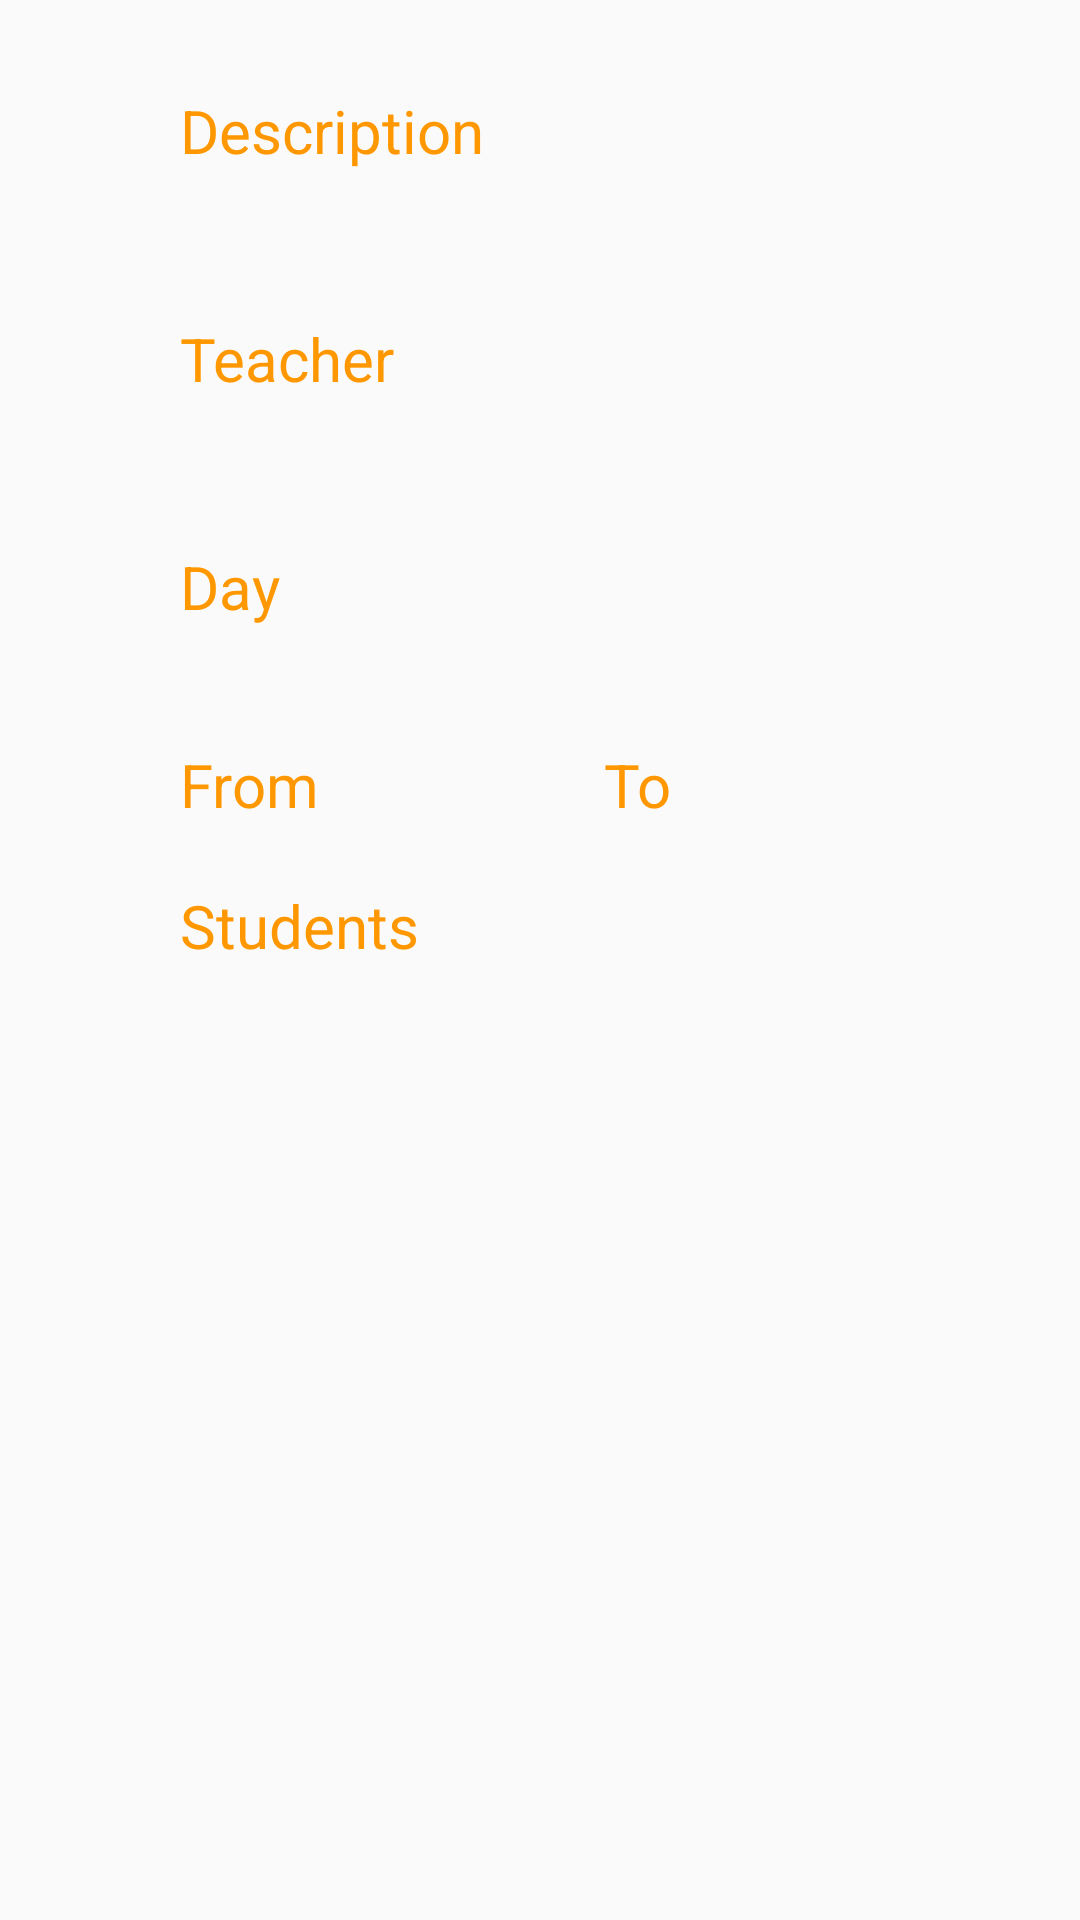

Layout XML and referenced resources for this Android screen:
<!-- AndroidManifest.xml: application theme AppTheme -->
<!-- res/layout/content_lecture.xml -->
<?xml version="1.0" encoding="utf-8"?>
<android.support.v4.widget.NestedScrollView xmlns:android="http://schemas.android.com/apk/res/android"
    xmlns:app="http://schemas.android.com/apk/res-auto"
    xmlns:tools="http://schemas.android.com/tools"
    android:id="@+id/activity_lecture_content_scrollview"
    android:layout_width="match_parent"
    android:layout_height="match_parent"
    android:fillViewport="true"
    app:layout_behavior="@string/appbar_scrolling_view_behavior"
    tools:showIn="@layout/activity_lecture">

    <LinearLayout
        android:layout_width="match_parent"
        android:layout_height="match_parent"
        android:layout_marginLeft="@dimen/margin_left"
        android:layout_marginRight="@dimen/margin_right"
        android:layout_marginTop="@dimen/margin_top"
        android:orientation="vertical"
        android:padding="10dp">

        <TextView
            android:id="@+id/activity_lecture_title_description"
            android:layout_width="match_parent"
            android:layout_height="wrap_content"
            android:text="@string/DescriptionTitle"
            android:textColor="@color/colorAccent"
            android:textSize="@dimen/text_title" />

        <TextView
            android:id="@+id/activity_lecture_description"
            android:layout_width="match_parent"
            android:layout_height="wrap_content"
            android:layout_marginTop="@dimen/margin_child"
            android:inputType="textMultiLine"
            android:maxLines="5" />

        <TextView
            android:id="@+id/activity_lecture_title_teacher"
            android:layout_width="match_parent"
            android:layout_height="wrap_content"
            android:layout_marginTop="@dimen/margin_top"
            android:text="@string/TeacherTitle"
            android:textColor="@color/colorAccent"
            android:textSize="@dimen/text_title" />

        <TextView
            android:id="@+id/activity_lecture_teacher"
            android:layout_width="match_parent"
            android:layout_height="wrap_content"
            android:layout_marginTop="@dimen/margin_child" />

        <TextView
            android:id="@+id/activity_lecture_title_day"
            android:layout_width="match_parent"
            android:layout_height="wrap_content"
            android:layout_marginTop="@dimen/margin_top"
            android:text="@string/DayTitle"
            android:textColor="@color/colorAccent"
            android:textSize="@dimen/text_title" />

        <TextView
            android:id="@+id/activity_lecture_day"
            android:layout_width="match_parent"
            android:layout_height="wrap_content"
            android:layout_marginTop="@dimen/margin_child" />

        <LinearLayout
            android:layout_width="match_parent"
            android:layout_height="wrap_content"
            android:layout_marginTop="@dimen/margin_child"
            android:orientation="horizontal"
            android:weightSum="1">

            <TextView
                android:id="@+id/activity_lecture_title_starttime"
                android:layout_width="wrap_content"
                android:layout_height="wrap_content"
                android:text="@string/from"
                android:textColor="@color/colorAccent"
                android:textSize="@dimen/text_title" />

            <TextView
                android:id="@+id/activity_lecture_starttime"
                android:layout_width="90dp"
                android:layout_height="wrap_content"
                android:layout_weight="0.33"
                android:textAlignment="center" />

            <TextView
                android:id="@+id/activity_lecture_title_endtime"
                android:layout_width="wrap_content"
                android:layout_height="wrap_content"
                android:text="@string/to"
                android:textColor="@color/colorAccent"
                android:textSize="@dimen/text_title" />

            <TextView
                android:id="@+id/activity_lecture_endtime"
                android:layout_width="90dp"
                android:layout_height="wrap_content"
                android:layout_weight="0.33"
                android:textAlignment="center" />

        </LinearLayout>


        <TextView
            android:id="@+id/activity_lecture_title_students"
            android:layout_width="match_parent"
            android:layout_height="wrap_content"
            android:layout_marginTop="@dimen/margin_top"
            android:text="@string/StudentsNavigation"
            android:textColor="@color/colorAccent"
            android:textSize="@dimen/text_title" />

        <ListView
            android:id="@+id/activity_lecture_students"
            android:layout_width="match_parent"
            android:layout_height="wrap_content"
            android:layout_marginBottom="10dp" />

    </LinearLayout>
</android.support.v4.widget.NestedScrollView>
<!-- res/layout/activity_lecture.xml (included above) -->
<?xml version="1.0" encoding="utf-8"?>
<android.support.design.widget.CoordinatorLayout xmlns:android="http://schemas.android.com/apk/res/android"
    xmlns:app="http://schemas.android.com/apk/res-auto"
    xmlns:tools="http://schemas.android.com/tools"
    android:layout_width="match_parent"
    android:layout_height="match_parent"
    android:fitsSystemWindows="true"
    tools:context="ch.hes.foreignlanguageschool.Activities.LectureActivity">

    <android.support.design.widget.AppBarLayout
        android:id="@+id/app_bar"
        android:layout_width="match_parent"
        android:layout_height="@dimen/app_bar_height"
        android:fitsSystemWindows="true"
        android:theme="@style/AppTheme.AppBarOverlay">

        <android.support.design.widget.CollapsingToolbarLayout
            android:id="@+id/toolbar_layout"
            android:layout_width="match_parent"
            android:layout_height="match_parent"
            android:fitsSystemWindows="true"
            app:contentScrim="?attr/colorPrimary"
            app:layout_scrollFlags="scroll|exitUntilCollapsed">

            <android.support.v7.widget.Toolbar
                android:id="@+id/toolbar"
                android:layout_width="match_parent"
                android:layout_height="?attr/actionBarSize"
                app:layout_collapseMode="pin"
                app:popupTheme="@style/AppTheme.PopupOverlay" />

        </android.support.design.widget.CollapsingToolbarLayout>
    </android.support.design.widget.AppBarLayout>

    <include layout="@layout/content_lecture" />

    <android.support.design.widget.FloatingActionButton
        android:id="@+id/activity_lecture_fab"
        android:layout_width="wrap_content"
        android:layout_height="wrap_content"
        android:layout_margin="@dimen/fab_margin"
        app:layout_anchor="@id/app_bar"
        app:layout_anchorGravity="bottom|end"
        app:srcCompat="@drawable/ic_edit" />

</android.support.design.widget.CoordinatorLayout>
<!-- resources referenced by this layout -->
<resources>
  <color name="colorAccent">#FF9800</color>
  <dimen name="app_bar_height">180dp</dimen>
  <dimen name="fab_margin">16dp</dimen>
  <dimen name="margin_child">10dp</dimen>
  <dimen name="margin_left">50dp</dimen>
  <dimen name="margin_right">25dp</dimen>
  <dimen name="margin_top">20dp</dimen>
  <dimen name="text_title">20dp</dimen>
  <string name="DayTitle">Day</string>
  <string name="DescriptionTitle">Description</string>
  <string name="StudentsNavigation">Students</string>
  <string name="TeacherTitle">Teacher</string>
  <string name="from">From</string>
  <string name="to">To</string>
  <style name="AppTheme.AppBarOverlay" parent="ThemeOverlay.AppCompat.Dark.ActionBar" />
  <style name="AppTheme.PopupOverlay" parent="ThemeOverlay.AppCompat.Light" />
  <style name="AppTheme" parent="Theme.AppCompat.Light.DarkActionBar">
          
          <item name="colorPrimary">@color/colorPrimary</item>
          <item name="colorPrimaryDark">@color/colorPrimaryDark</item>
          <item name="colorAccent">@color/colorAccent</item>
      </style>
  <color name="colorPrimary">#009688</color>
  <color name="colorPrimaryDark">#00796B</color>
</resources>
